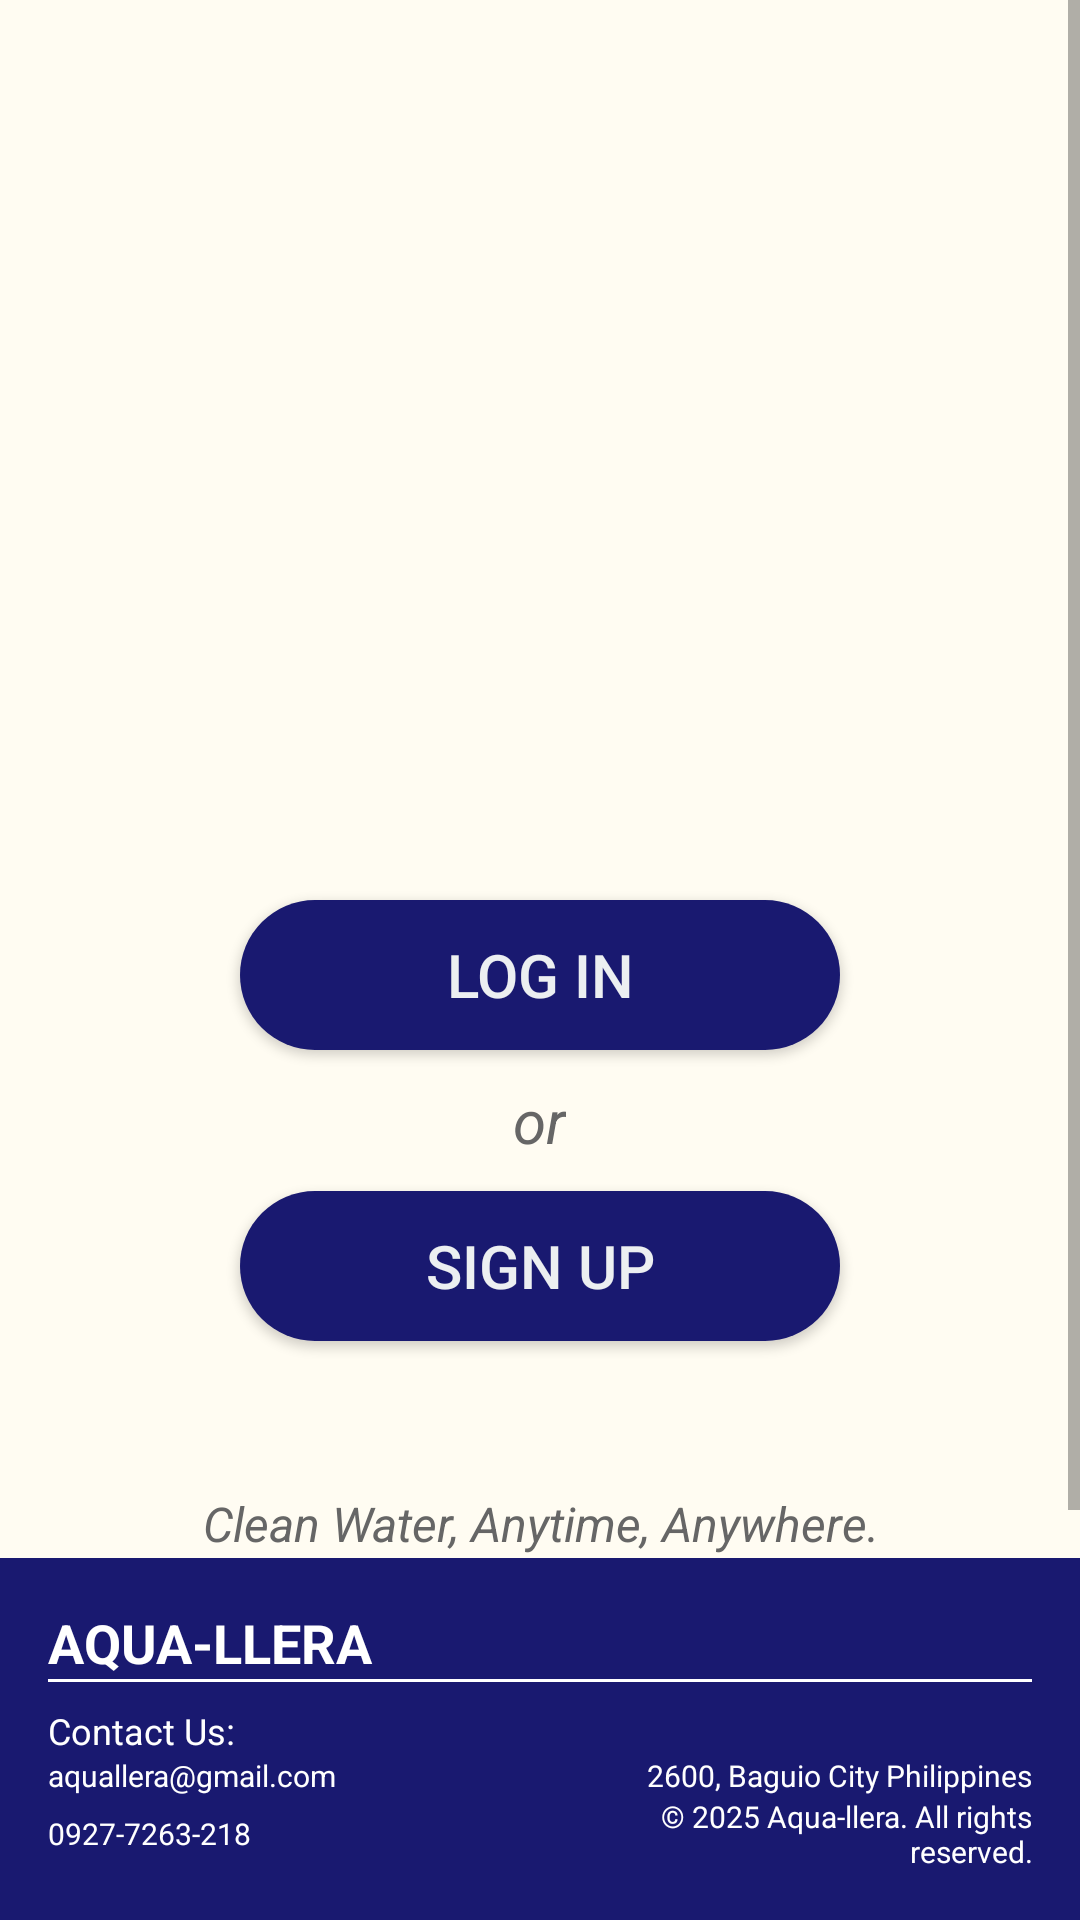

This screen was rendered from an Android layout file. Write that file and the resources it references.
<!-- AndroidManifest.xml: activity theme Theme.Aquallera -->
<!-- res/layout/activity_main.xml -->
<?xml version="1.0" encoding="utf-8"?>
<LinearLayout xmlns:android="http://schemas.android.com/apk/res/android"
    android:orientation="vertical"
    android:layout_width="match_parent"
    android:layout_height="match_parent"
    android:background="@color/app_bg">

    
    <ScrollView
        android:layout_width="match_parent"
        android:layout_height="0dp"
        android:layout_weight="1"
        android:fillViewport="true">

        <LinearLayout
            android:layout_width="match_parent"
            android:layout_height="wrap_content"
            android:orientation="vertical"
            android:gravity="center_horizontal"
            android:padding="10dp">

            
            <ImageView
                android:id="@+id/AppLogo"
                android:layout_width="260dp"
                android:layout_height="260dp"
                android:contentDescription="@string/appLogoDesc"
                android:src="@drawable/aqua_llera_logo"
                />

            
            <Button
                android:id="@+id/LoginBtn"
                android:layout_width="200dp"
                android:layout_height="50dp"
                android:layout_marginTop="30dp"
                android:text="@string/loginBtn"
                android:background="@drawable/midnight_blue_background"
                android:textColor="@color/mist_gray"
                android:textSize="20sp"
                android:layout_marginBottom="10dp"/>

            
            <TextView
                android:layout_width="wrap_content"
                android:layout_height="wrap_content"
                android:text="@string/or"
                android:textSize="20sp"
                android:textStyle="italic"
                android:textColor="#666666"
                android:layout_marginBottom="10dp" />

            
            <Button
                android:id="@+id/SignupBtn"
                android:layout_width="200dp"
                android:layout_height="50dp"
                android:text="@string/SignupBtn"
                android:background="@drawable/midnight_blue_background"
                android:textColor="@color/mist_gray"
                android:textSize="20sp"
                android:layout_marginBottom="50dp"/>

            
            <TextView
                android:layout_width="wrap_content"
                android:layout_height="wrap_content"
                android:text="@string/tagline"
                android:textSize="16sp"
                android:textStyle="italic"
                android:textColor="#666666"
                android:textAlignment="center" />

            
            <View
                android:layout_width="200dp"
                android:layout_height="2dp"
                android:background="@color/midnight_blue"
                android:layout_marginTop="5dp"/>

        </LinearLayout>
        </ScrollView>

    
    <include
        layout="@layout/footer"
        android:layout_width="match_parent"
        android:layout_height="wrap_content"/>

</LinearLayout>
<!-- res/layout/footer.xml (included above) -->
<?xml version="1.0" encoding="utf-8"?>
<LinearLayout xmlns:android="http://schemas.android.com/apk/res/android"
    android:layout_width="match_parent"
    android:layout_height="wrap_content"
    android:background="@color/midnight_blue"
    android:orientation="vertical"
    android:padding="16dp">

    
    <LinearLayout
        android:layout_width="match_parent"
        android:layout_height="wrap_content"
        android:gravity="center_vertical"
        android:orientation="horizontal">

        <TextView
            android:id="@+id/tvAppName"
            android:layout_width="0dp"
            android:layout_height="wrap_content"
            android:layout_weight="1"
            android:text="@string/tvAppName"
            android:textColor="@color/white"
            android:textSize="18dp"
            android:textStyle="bold" />

        
        <LinearLayout
            android:id="@+id/layoutSocials"
            android:layout_width="wrap_content"
            android:layout_height="wrap_content"
            android:gravity="end"
            android:orientation="horizontal">

            <ImageView
                android:id="@+id/FacebookIcon"
                android:layout_width="24dp"
                android:layout_height="24dp"
                android:layout_marginEnd="8dp"
                android:contentDescription="@string/facebookDesc"
                android:src="@drawable/icons8_facebook_logo_48" />

            <ImageView
                android:id="@+id/InstagramIcon"
                android:layout_width="24dp"
                android:layout_height="24dp"
                android:layout_marginEnd="8dp"
                android:contentDescription="@string/instagramDesc"
                android:src="@drawable/icons8_instagram_logo_48" />
        </LinearLayout>
    </LinearLayout>

    <View
        android:layout_width="match_parent"
        android:layout_height="1dp"
        android:layout_marginBottom="8dp"
        android:background="@color/white" />

    
    <TextView
        android:layout_width="match_parent"
        android:layout_height="wrap_content"
        android:text="@string/ContactUs"
        android:textColor="@color/white"
        android:textSize="12dp" />

    
    <LinearLayout
        android:id="@+id/LayoutContacts"
        android:layout_width="match_parent"
        android:layout_height="wrap_content"
        android:gravity="center_vertical"
        android:orientation="horizontal">

        <TextView
            android:id="@+id/Email"
            android:layout_width="0dp"
            android:layout_height="wrap_content"
            android:layout_weight="1"
            android:text="@string/footerEmail"
            android:textColor="@color/white"
            android:textSize="10dp" />

        <TextView
            android:id="@+id/Location"
            android:layout_width="0dp"
            android:layout_height="wrap_content"
            android:layout_gravity="end"
            android:layout_weight="1"
            android:text="@string/footerLocation"
            android:textAlignment="textEnd"
            android:textColor="@color/white"
            android:textSize="10dp" />
    </LinearLayout>

    <LinearLayout
        android:id="@+id/LayoutContacts2"
        android:layout_width="match_parent"
        android:layout_height="wrap_content"
        android:gravity="center_vertical"
        android:orientation="horizontal">

        <TextView
            android:id="@+id/Number"
            android:layout_width="0dp"
            android:layout_height="wrap_content"
            android:layout_weight="1"
            android:text="@string/footerNumber"
            android:textColor="@color/white"
            android:textSize="10dp" />

        <TextView
            android:id="@+id/Copyright"
            android:layout_width="0dp"
            android:layout_height="wrap_content"
            android:layout_gravity="end"
            android:layout_weight="1"
            android:text="@string/footerCopyRight"
            android:textAlignment="textEnd"
            android:textColor="@color/white"
            android:textSize="10dp" />
    </LinearLayout>


</LinearLayout>
<!-- resources referenced by this layout -->
<resources>
  <color name="app_bg">#FFFCF2</color>
  <color name="midnight_blue">#191970</color>
  <color name="mist_gray">#ECEFF1</color>
  <color name="white">#FFFFFFFF</color>
  <!-- drawable midnight_blue_background (drawable) -->
  <?xml version="1.0" encoding="utf-8"?>
  <shape xmlns:android="http://schemas.android.com/apk/res/android"
      android:shape="rectangle">
      <solid android:color="@color/midnight_blue" />
      <corners android:radius="25dp" />
  </shape>
  <string name="ContactUs">Contact Us:</string>
  <string name="SignupBtn">Sign Up</string>
  <string name="appLogoDesc">Aquallera Logo</string>
  <string name="facebookDesc">Facebook</string>
  <string name="footerCopyRight">© 2025 Aqua-llera. All rights reserved.</string>
  <string name="footerEmail">aquallera@gmail.com</string>
  <string name="footerLocation">2600, Baguio City Philippines</string>
  <string name="footerNumber">0927-7263-218</string>
  <string name="instagramDesc">Instagram</string>
  <string name="loginBtn">Log In</string>
  <string name="or">or</string>
  <string name="tagline">"Clean Water, Anytime, Anywhere."</string>
  <string name="tvAppName">AQUA-LLERA</string>
  <style name="Theme.Aquallera" parent="Theme.AppCompat.Light.NoActionBar">
          <item name="colorPrimary">#2196F3</item>
          <item name="colorPrimaryDark">#1976D2</item>
          <item name="colorAccent">#2196F3</item>
      </style>
</resources>
